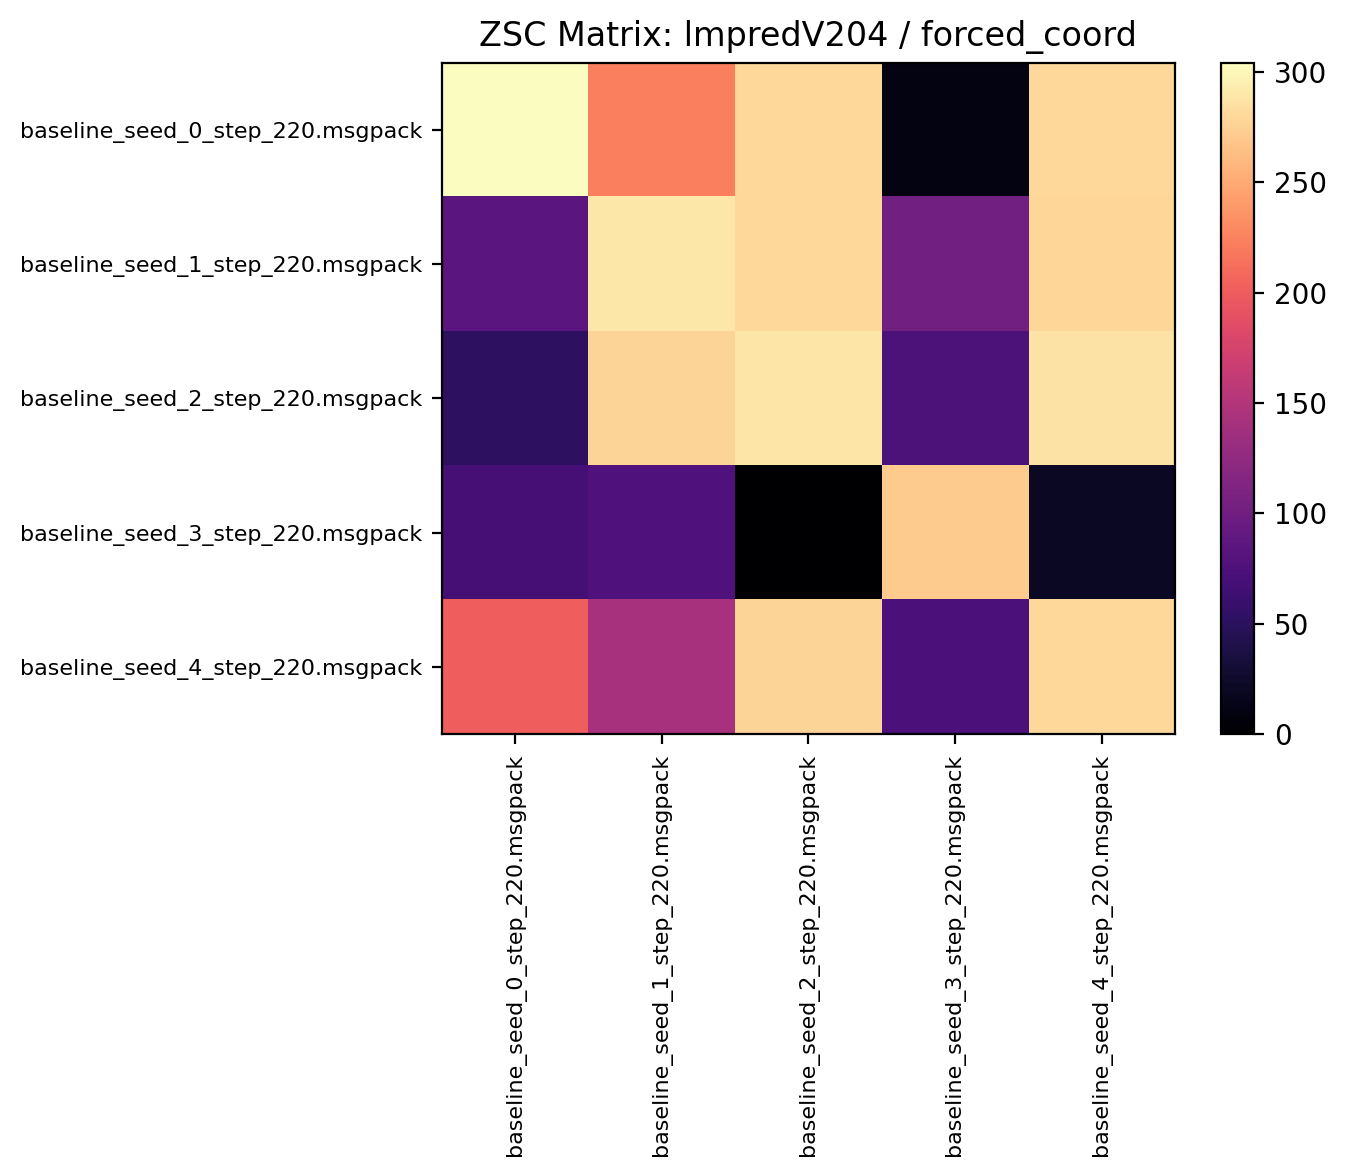

Values plotted in this chart, from the file beside it:
304.140625, 222.510925, 280.000000, 9.757812, 280.000000
84.14, 289.9, 279.5, 102.2, 279.1
51.17, 277.8, 288, 74.31, 286.7
68.83, 75.3, 0.000000, 271.6, 21.04
201.7, 142.4, 277.7, 72.75, 279.7
